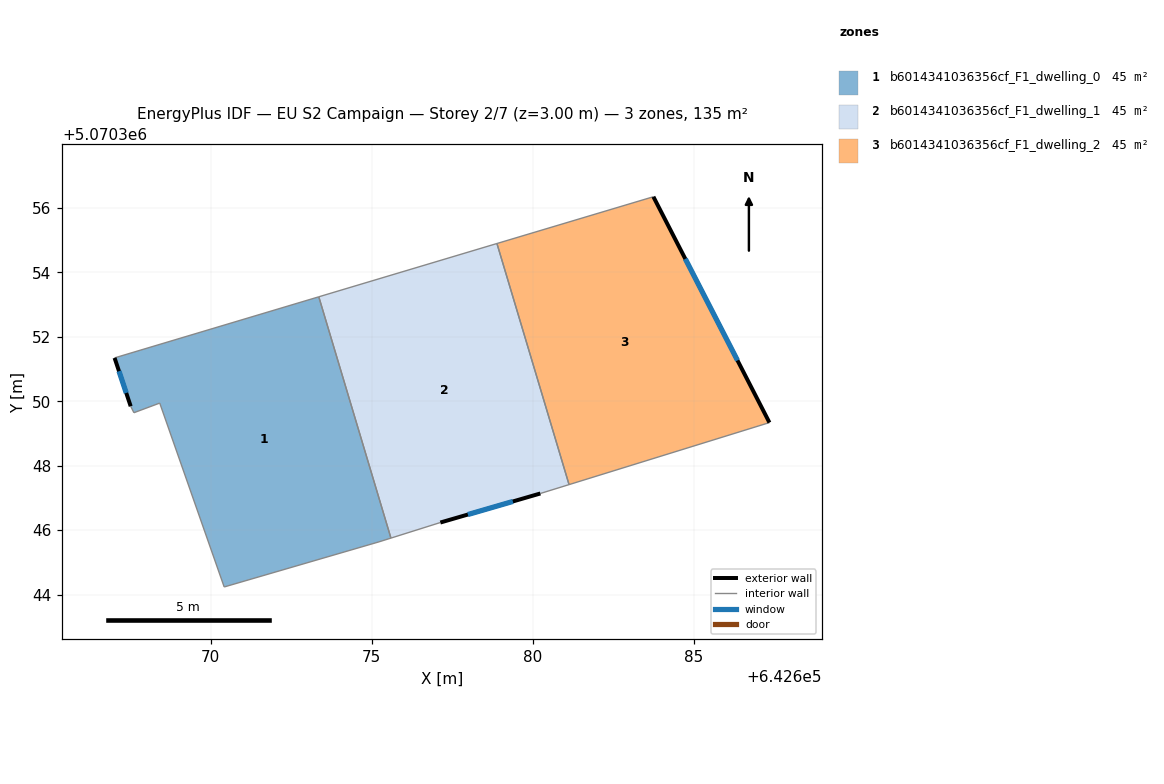
=== STOREY PLAN SPEC (per zone: floor XY polygon, exterior-wall plan segments, windows/doors) ===
zone 1: b6014341036356cf_F1_dwelling_0  (45.0 m²)
  floor: (642673.36, 5070353.24) (642675.60, 5070345.75) (642675.23, 5070345.64) (642670.42, 5070344.24) (642668.42, 5070349.94) (642667.62, 5070349.64) (642667.52, 5070349.84) (642667.02, 5070351.34)
  exterior wall: (642667.02, 5070351.34) – (642667.52, 5070349.84)  [1.6 m]
    window: (642667.16, 5070350.93) – (642667.39, 5070350.26)  [1.0 m²]
  interior walls: 7
zone 2: b6014341036356cf_F1_dwelling_1  (45.0 m²)
  floor: (642678.88, 5070354.89) (642681.12, 5070347.41) (642680.23, 5070347.14) (642677.13, 5070346.24) (642675.60, 5070345.75) (642673.36, 5070353.24)
  exterior wall: (642677.13, 5070346.24) – (642680.23, 5070347.14)  [3.2 m]
    window: (642677.98, 5070346.48) – (642679.38, 5070346.89)  [2.0 m²]
  interior walls: 5
zone 3: b6014341036356cf_F1_dwelling_2  (45.0 m²)
  floor: (642683.74, 5070356.34) (642687.34, 5070349.34) (642681.12, 5070347.41) (642678.88, 5070354.89)
  exterior wall: (642687.34, 5070349.34) – (642683.74, 5070356.34)  [7.9 m]
    window: (642686.35, 5070351.26) – (642684.73, 5070354.42)  [4.8 m²]
  interior walls: 3

=== DERIVED (storey summary) ===
Building: EU S2 Campaign
Storey: 2 of 7  (floor level z = 3.00 m)
Storey gross floor area: 135.0 m²
Zones on this storey: 3
  - b6014341036356cf_F1_dwelling_0: floor 45.0 m²; exterior wall 1.6 m (4.7 m²); 1 window(s) 1.0 m²; WWR 20.2%
  - b6014341036356cf_F1_dwelling_1: floor 45.0 m²; exterior wall 3.2 m (9.7 m²); 1 window(s) 2.0 m²; WWR 20.2%
  - b6014341036356cf_F1_dwelling_2: floor 45.0 m²; exterior wall 7.9 m (23.6 m²); 1 window(s) 4.8 m²; WWR 20.2%
Zone adjacency (shared interzone walls):
  - b6014341036356cf_F1_dwelling_0 ↔ b6014341036356cf_F1_dwelling_1
  - b6014341036356cf_F1_dwelling_1 ↔ b6014341036356cf_F1_dwelling_2